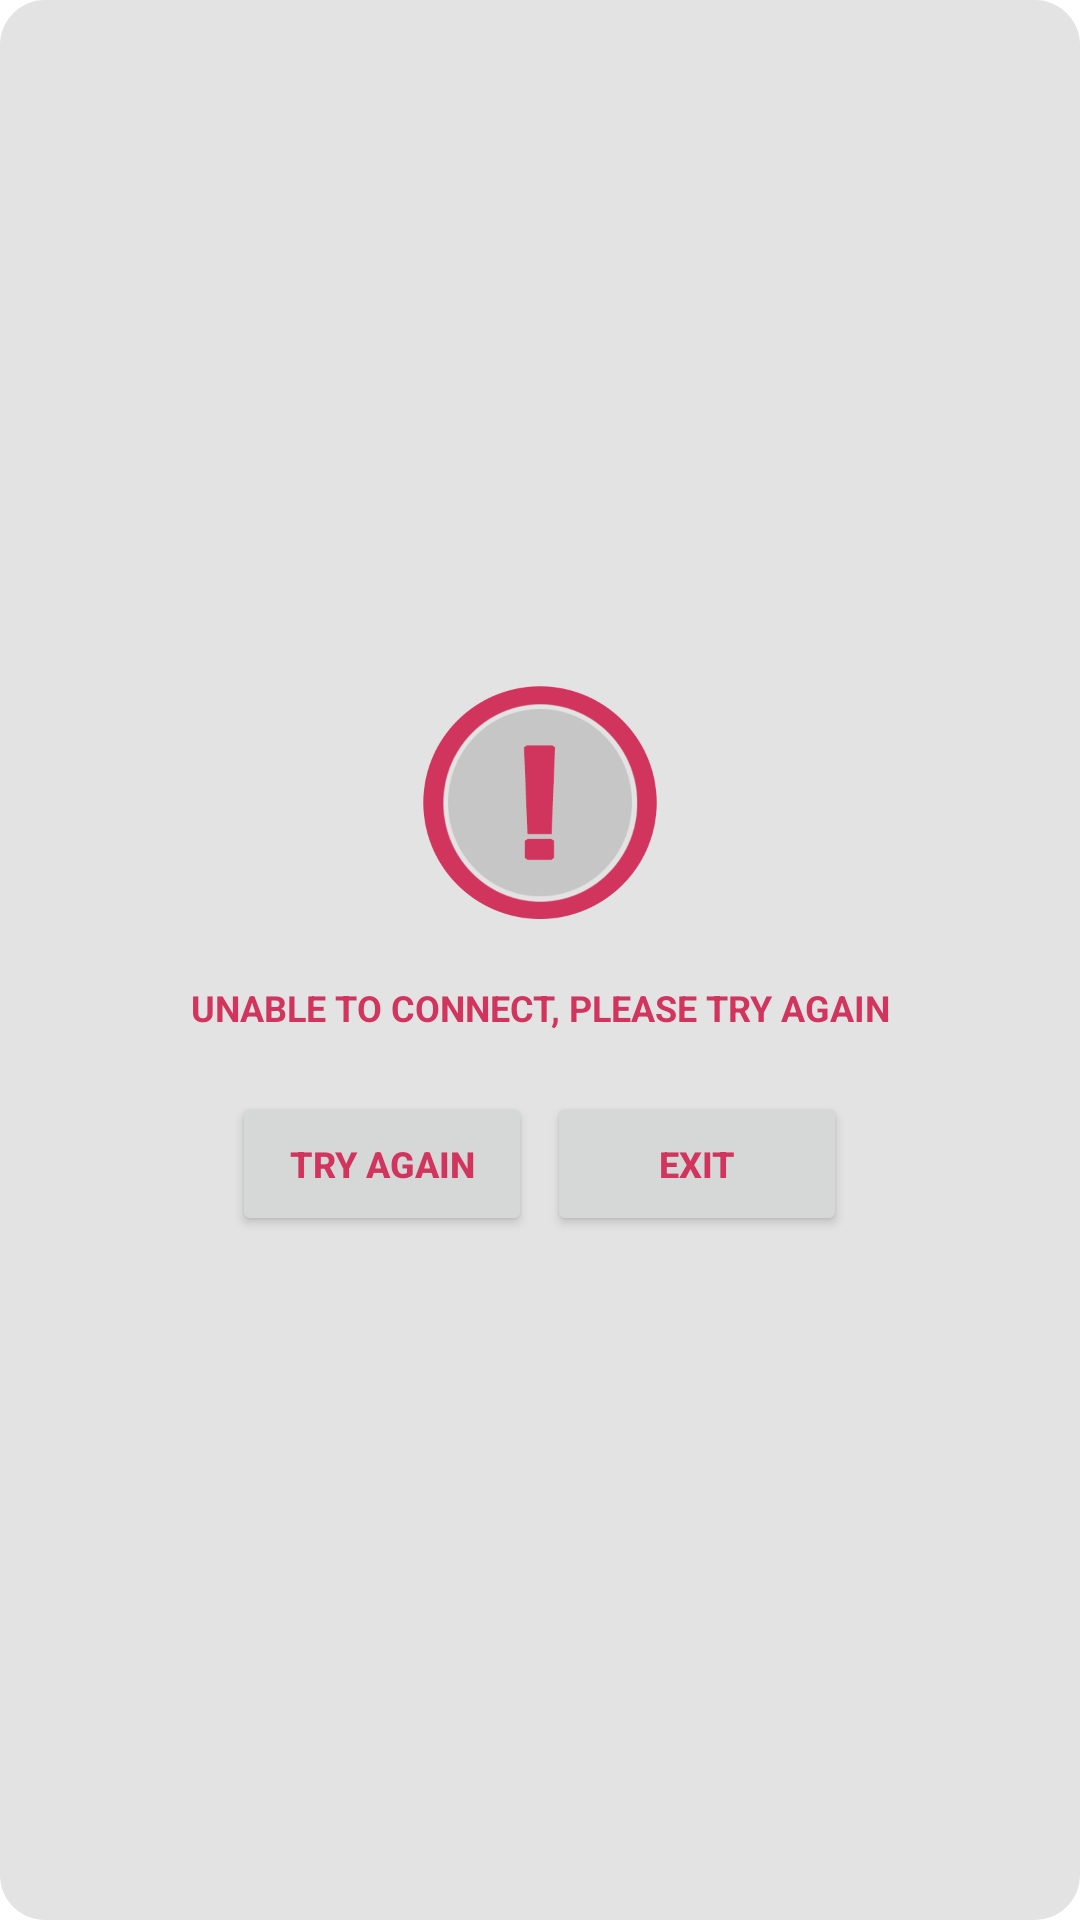

The Android layout XML behind this screen, and the referenced resources:
<!-- AndroidManifest.xml: activity theme popupwindowtheme2 -->
<!-- res/layout/activity_no_network.xml -->
<?xml version="1.0" encoding="utf-8"?>
<RelativeLayout xmlns:android="http://schemas.android.com/apk/res/android"
    xmlns:tools="http://schemas.android.com/tools"
    android:layout_width="match_parent"
    android:layout_height="match_parent"
    android:background="@drawable/curveback3"
    tools:context="com.mno.gietmegaaudi.NoNetworkActivity">


    <RelativeLayout
        android:gravity="center"
        android:layout_width="match_parent"
        android:layout_height="match_parent">



    <ImageView
        android:id="@+id/aaa"
        android:background="@drawable/error"
        android:layout_centerHorizontal="true"
        android:layout_width="80dp"
        android:layout_height="80dp" />

    <TextView
        android:id="@+id/bbb"
        android:layout_width="match_parent"
        android:layout_height="wrap_content"
        android:textSize="12dp"
        android:gravity="center"
        android:textColor="@color/back"
        android:layout_below="@+id/aaa"
        android:layout_marginTop="20dp"
        android:textStyle="bold"
        android:text="UNABLE TO CONNECT, PLEASE TRY AGAIN"/>

    <RelativeLayout
        android:layout_below="@+id/bbb"
        android:layout_marginTop="20dp"
        android:gravity="center"
        android:layout_width="match_parent"
        android:layout_height="wrap_content">

    <Button
        android:id="@+id/tryagain"
        android:shadowColor="@color/bookbut"
        android:layout_width="100dp"
        android:layout_height="wrap_content"
        android:textColor="@color/back"
        android:textStyle="bold"
        android:layout_centerHorizontal="true"
        android:text="TRY AGAIN"
        android:textSize="12dp" />

    <Button
        android:id="@+id/exit"
        android:shadowColor="@color/bookbut"
        android:layout_toEndOf="@+id/tryagain"
        android:layout_width="100dp"
        android:layout_height="wrap_content"
        android:textColor="@color/back"
        android:textStyle="bold"
        android:layout_centerHorizontal="true"
        android:text="EXIT"
        android:layout_marginLeft="5dp"
        android:textSize="12dp" />

    </RelativeLayout>

    </RelativeLayout>




</RelativeLayout>
<!-- resources referenced by this layout -->
<resources>
  <color name="back">#d1345d</color>
  <color name="bookbut">#c7c6c6</color>
  <!-- drawable curveback3 (drawable) -->
  <?xml version="1.0" encoding="utf-8"?>
  <shape android:shape="rectangle"
      xmlns:android="http://schemas.android.com/apk/res/android">
      <solid android:color="@color/fore"/>
      <corners android:radius="15dp"/>
  
  </shape>
  <!-- drawable error: png bitmap (drawable, 35939 bytes) -->
  <style name="popupwindowtheme2" parent="Theme.AppCompat.Light.Dialog">
          <item name="android:windowNoTitle">true</item>
          <item name="android:windowBackground">@android:color/transparent</item>
          <item name="android:windowCloseOnTouchOutside">false</item>
      </style>
  <color name="fore">#e3e3e3</color>
</resources>
